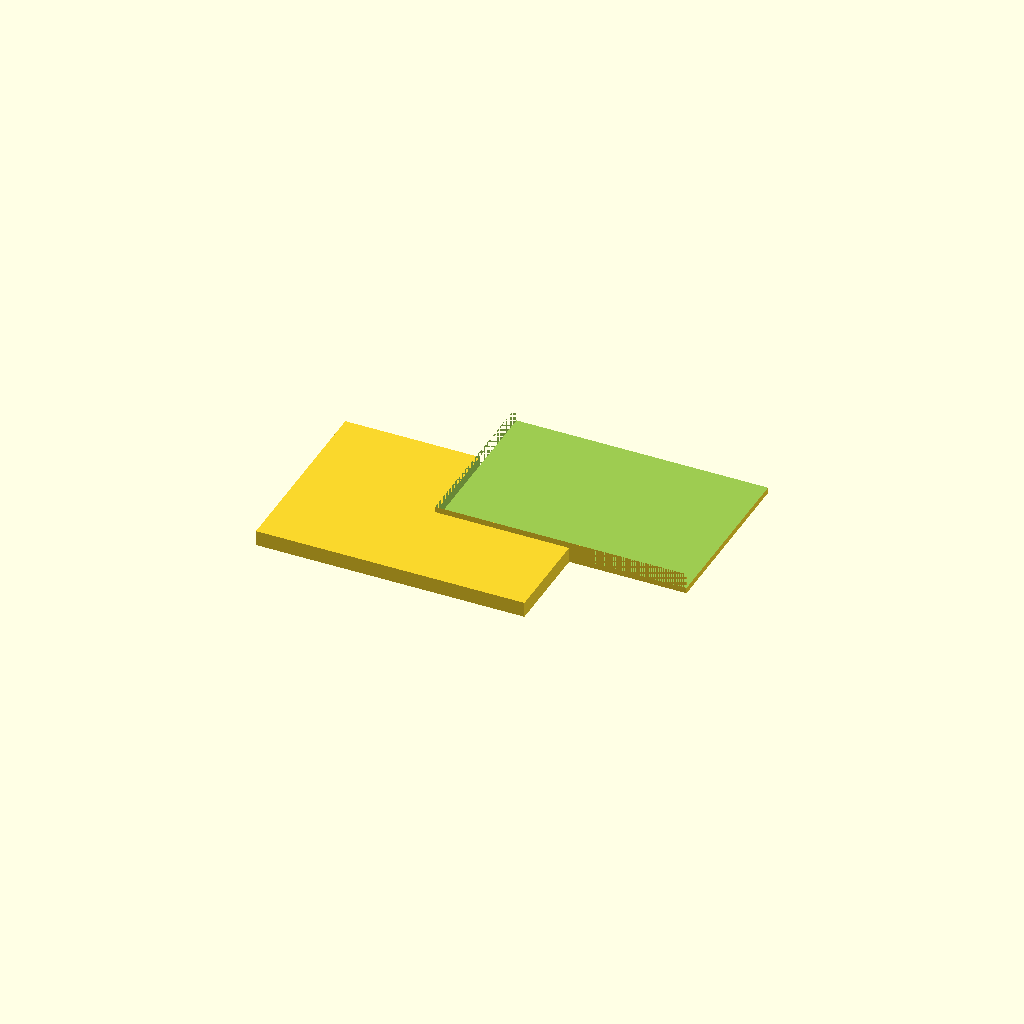
Cell 1: the model at its default parameters.
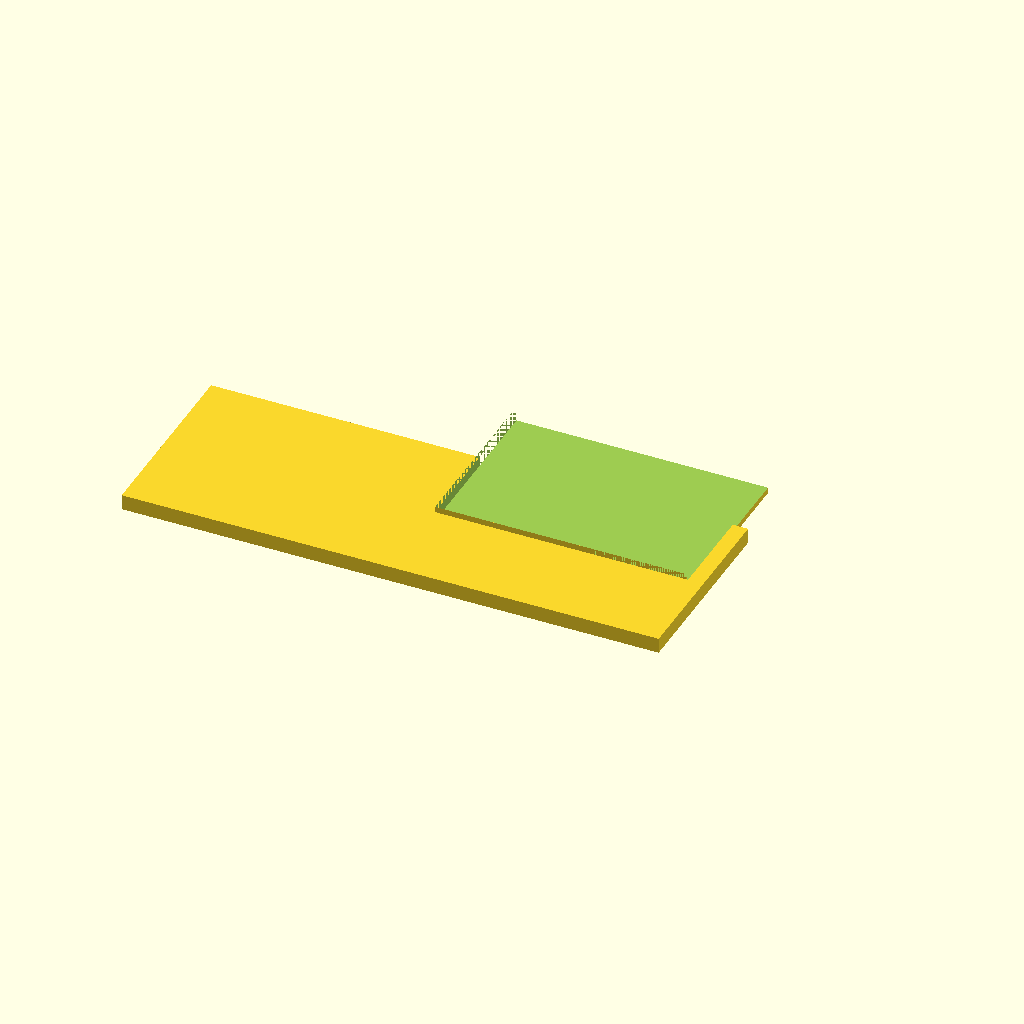
Cell 2: the same model with box_x = 140.
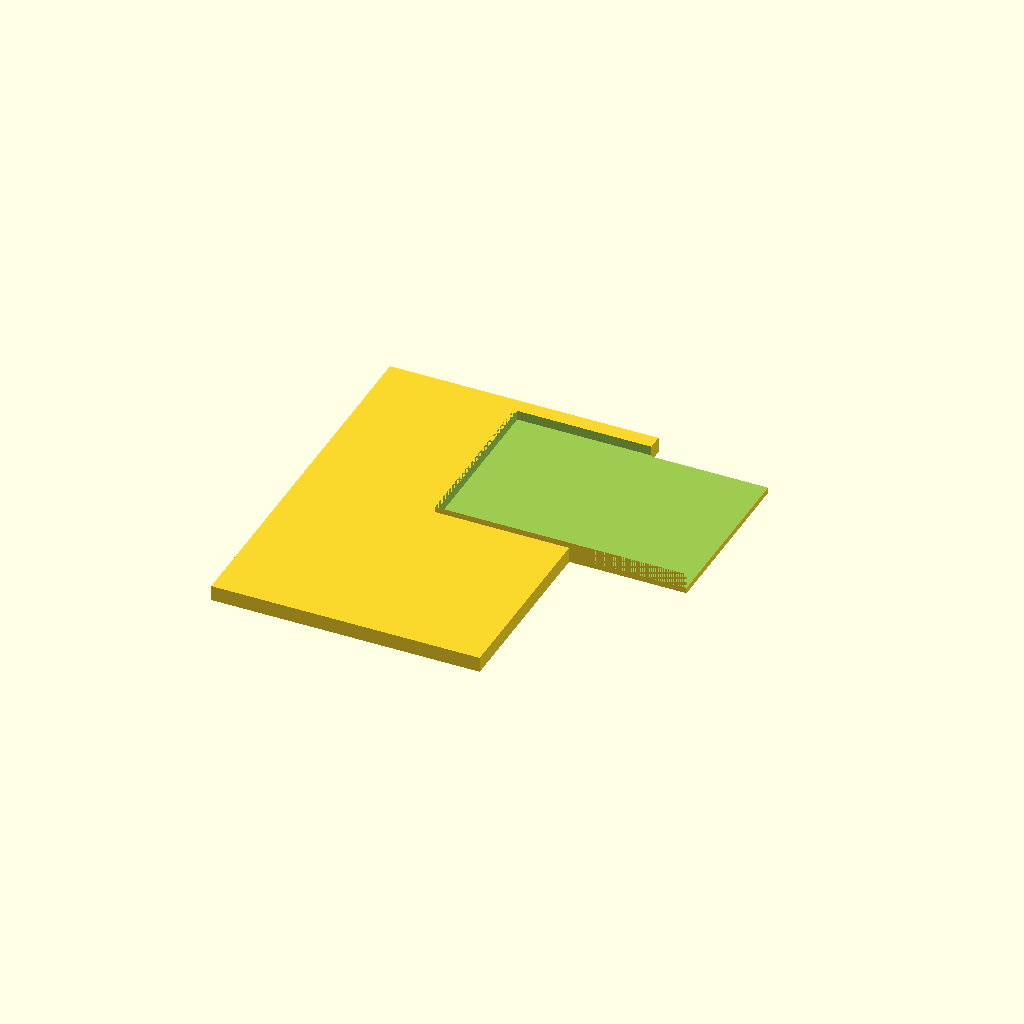
Cell 3: the same model with box_y = 100.
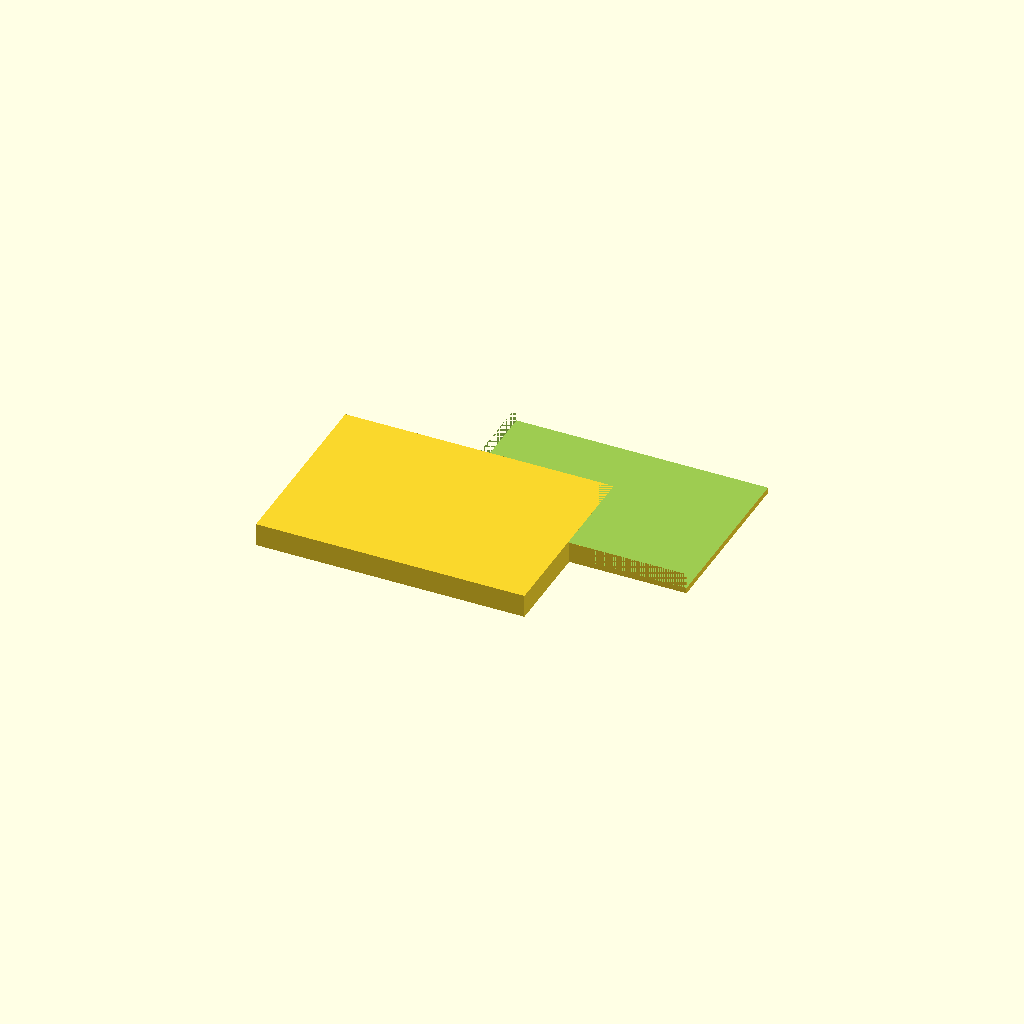
Cell 4 — wall set to 4, the other parameters unchanged.
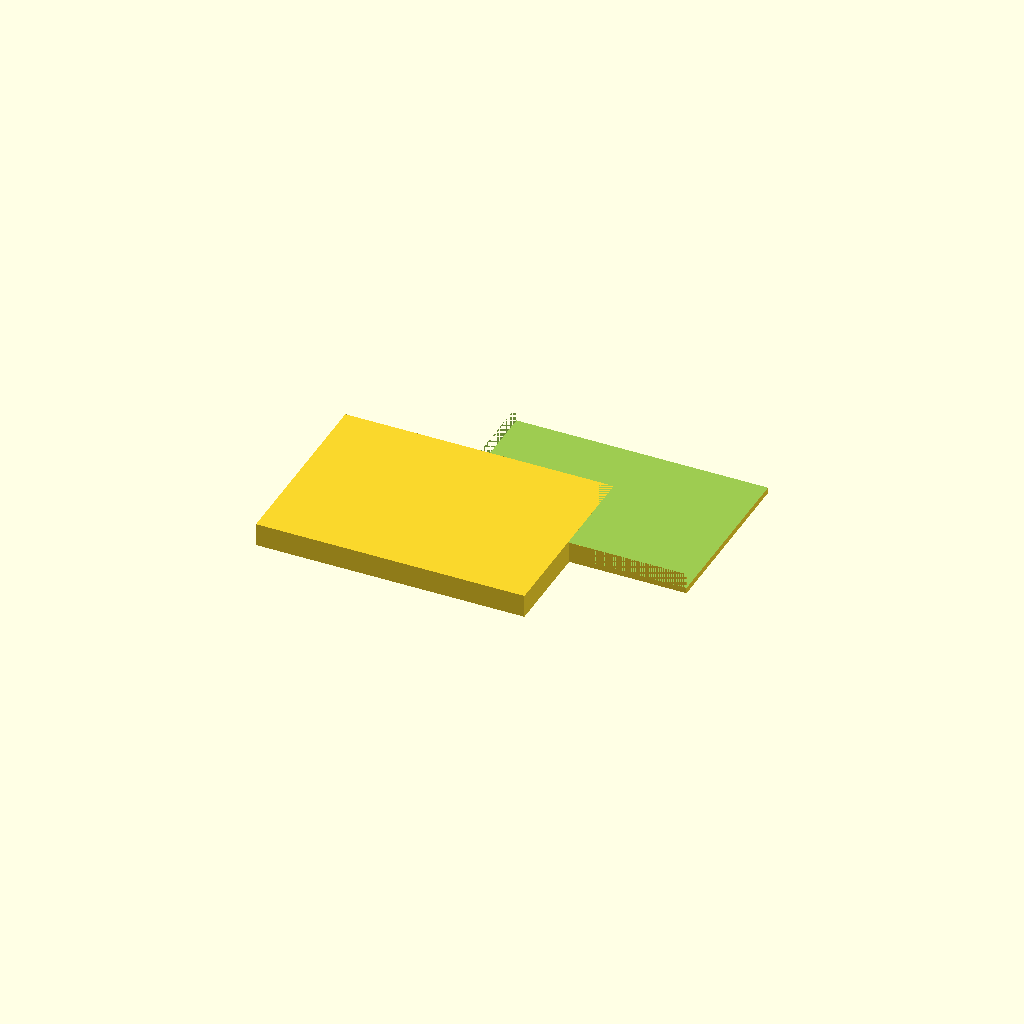
Cell 5: floor = 4 (everything else at default).
One fixed orthographic camera (rotation 55°, 0°, 25°; colour scheme Cornfield) for every cell.
OpenSCAD source file bench/results/gpu-v10-g7/code/scadcoder-v10/enclosure_box_and_lid_s3_a2.scad:
// Two-part enclosure for small electronics board
// Print orientation: box upright, lid upside down (lip on top)

// ---- Box ----
box_x = 70;      // outer length (X)
box_y = 50;      // outer width (Y)
box_z = 30;      // outer height (Z)
wall  = 2;       // wall thickness
floor = 2;       // floor thickness

// ---- Lid ----
lip_t      = 1.5;   // lip wall thickness
lip_h      = 4;     // lip height
lip_x      = 65.6;  // lip outer length (X)
lip_y      = 45.6;  // lip outer width (Y)
clearance  = 0.2;   // clearance between lip and box opening
eps        = 0.5;   // cutter overshoot

$fn = 64;

difference() {
    union() {
        // Box
        translate([-box_x/2, -box_y/2, 0])
            cube([box_x, box_y, floor + wall]);   // floor + walls, open top

        // Lid (upside down: plate on bed, lip pointing up)
        translate([0, 0, 0])
            cube([lip_x, lip_y, lip_h + lip_t]);
    }

    // Clearance pocket inside lid (extends above top face)
    translate([0, 0, lip_t])
        cube([lip_x + 2*clearance, lip_y + 2*clearance, lip_h + eps]);
}
Parameter table extracted from the source (name, type, default, range or options):
box_x: number, default 70
box_y: number, default 50
box_z: number, default 30
wall: number, default 2
floor: number, default 2
lip_t: number, default 1.5
lip_h: number, default 4
lip_x: number, default 65.6
lip_y: number, default 45.6
clearance: number, default 0.2
eps: number, default 0.5
